Labelled photos from "Tumor-Cerebral-1", an image-classification folder in ppvyctor/Tumor_Cerebral. The possible labels are: glioma, meningioma, no tumor, pituitary tumor.

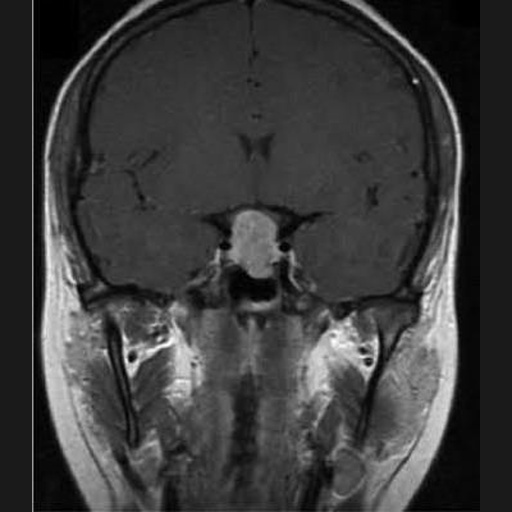
Label: pituitary tumor

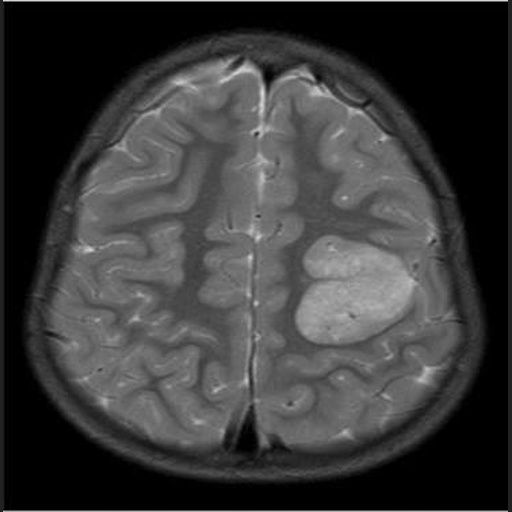
Label: glioma

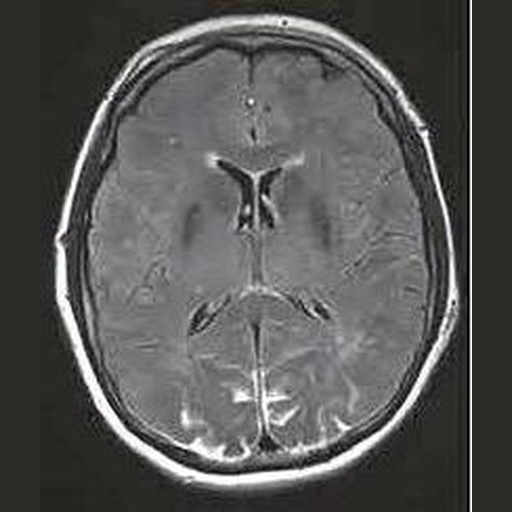
Label: no tumor

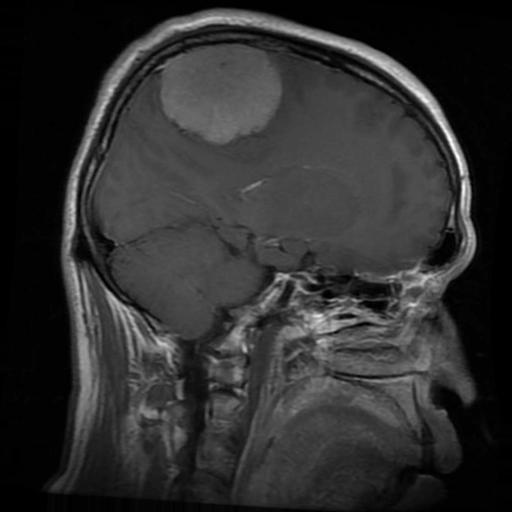
Label: meningioma

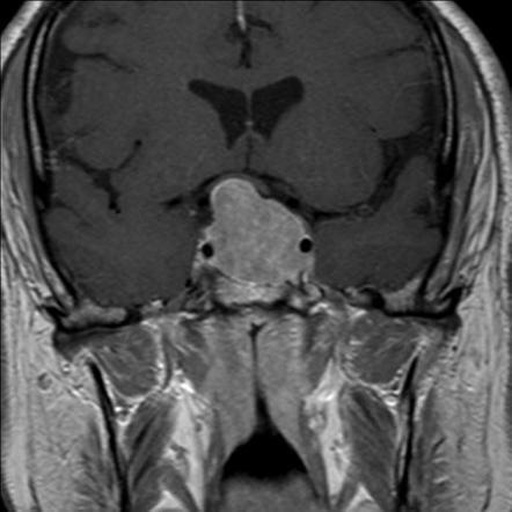
Label: pituitary tumor

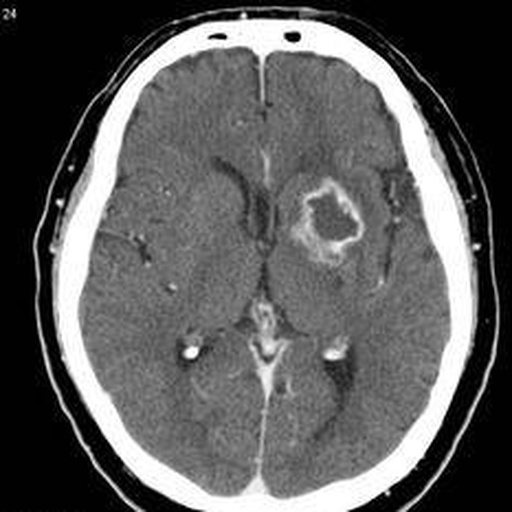
Label: glioma
